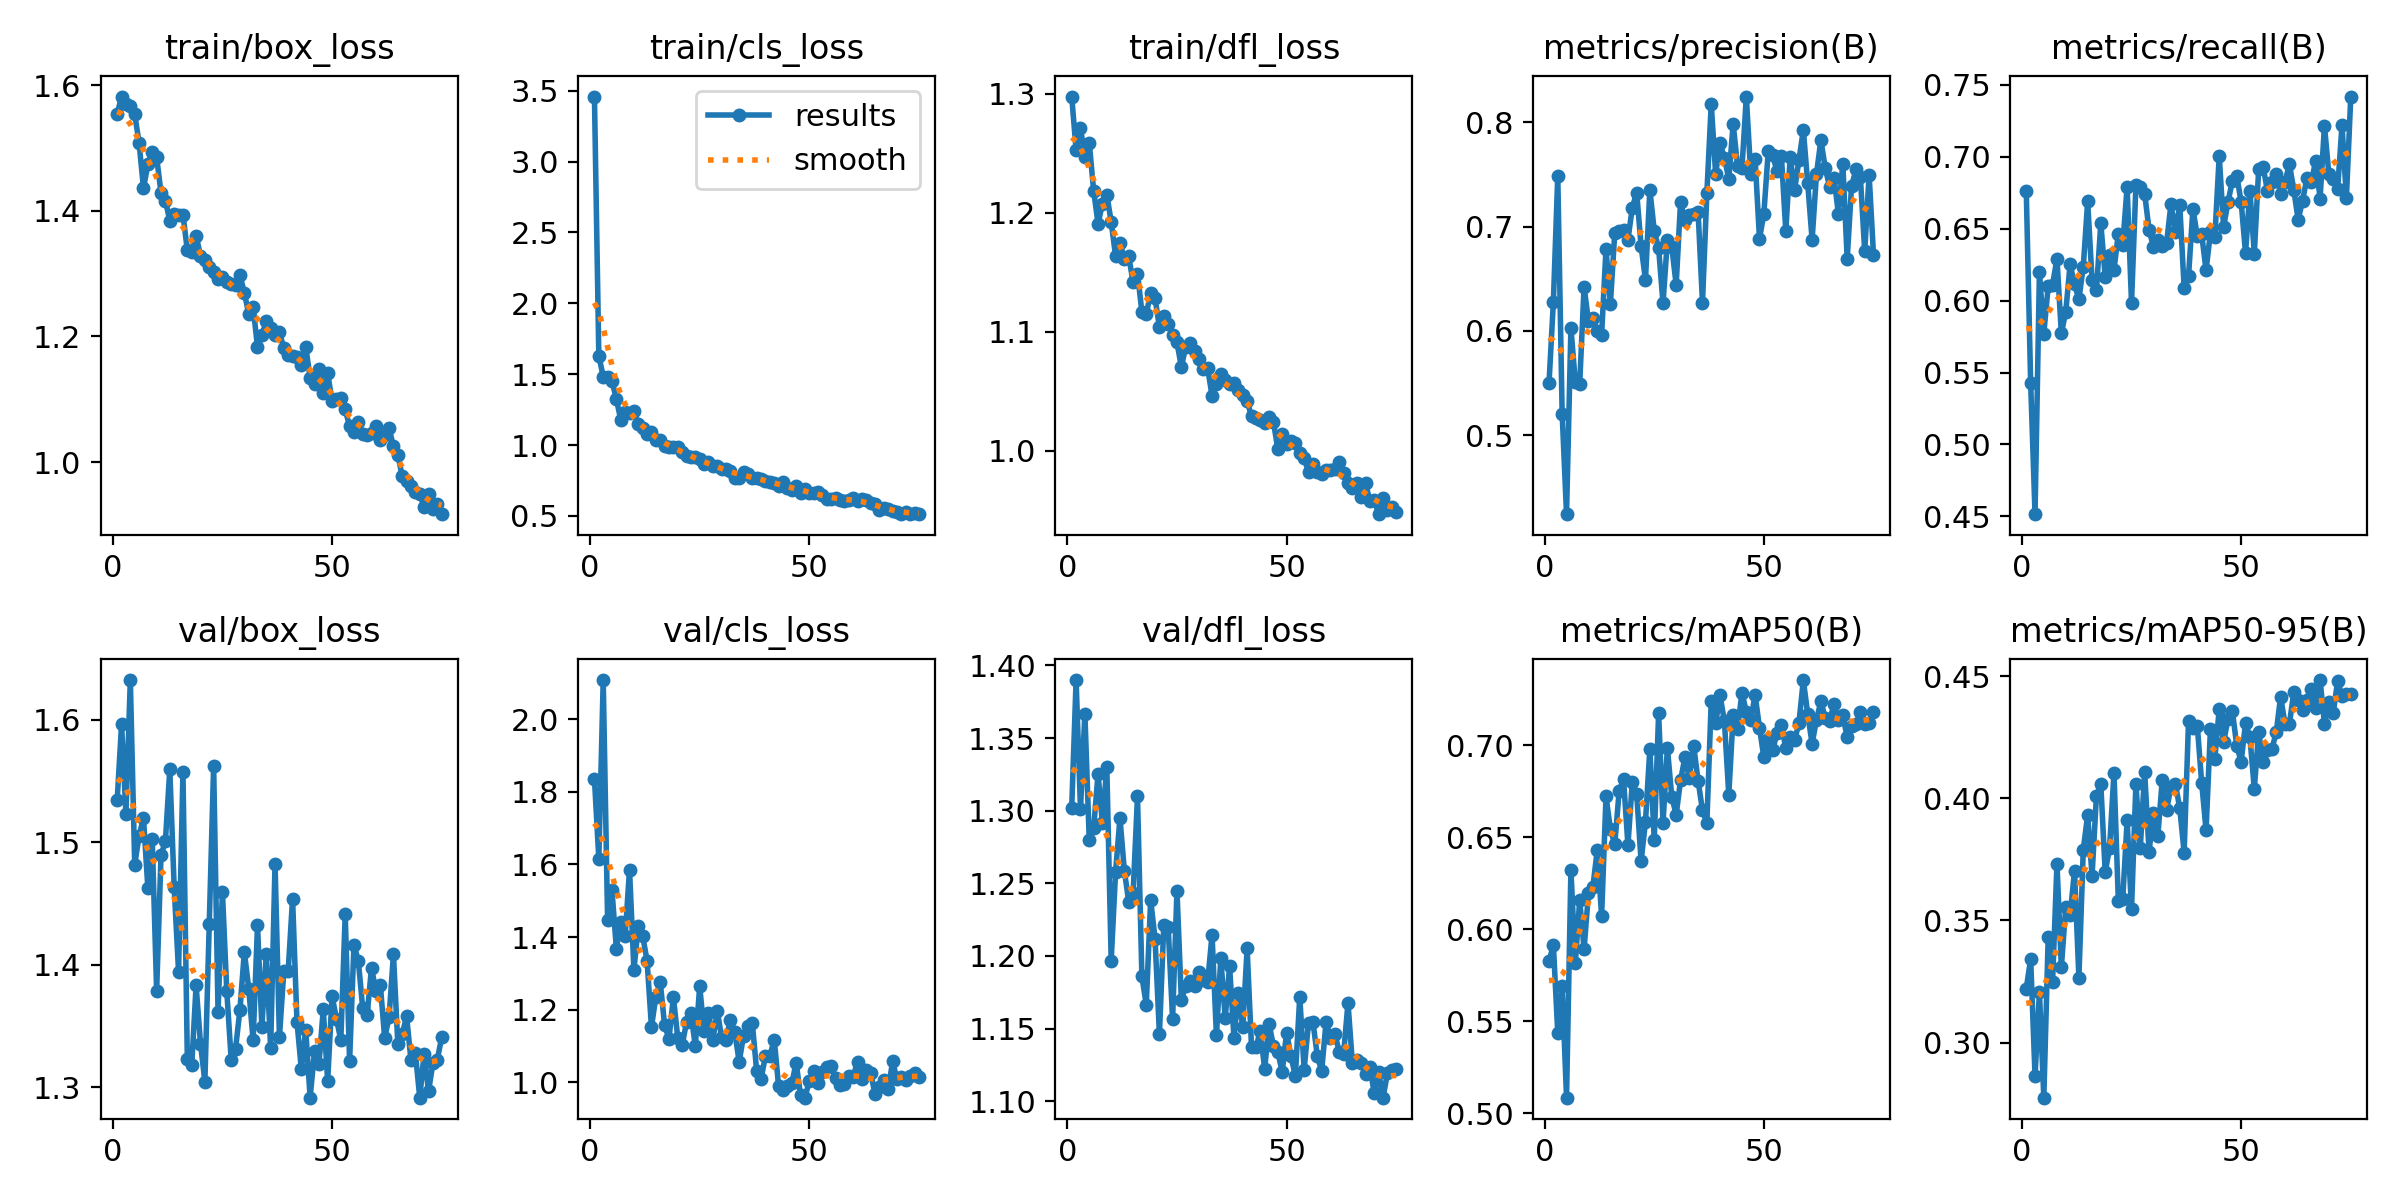

The data file committed next to this chart (first rows):
epoch, time, train/box_loss, train/cls_loss, train/dfl_loss, metrics/precision(B), metrics/recall(B), metrics/mAP50(B), metrics/mAP50-95(B), val/box_loss, val/cls_loss, val/dfl_loss, lr/pg0, lr/pg1, lr/pg2
1, 190.1, 1.554, 3.459, 1.298, 0.5498, 0.6761, 0.5825, 0.3221, 1.534, 1.836, 1.302, 0.0004742, 0.0004742, 0.0004742
2, 377.3, 1.582, 1.629, 1.253, 0.6279, 0.5427, 0.5914, 0.3343, 1.596, 1.616, 1.39, 0.000938, 0.000938, 0.000938
3, 564.5, 1.57, 1.484, 1.271, 0.7488, 0.4516, 0.5436, 0.2863, 1.524, 2.108, 1.301, 0.001389, 0.001389, 0.001389
4, 751.4, 1.567, 1.48, 1.247, 0.5209, 0.6198, 0.5693, 0.3207, 1.633, 1.447, 1.367, 0.001372, 0.001372, 0.001372
5, 938, 1.554, 1.451, 1.259, 0.4245, 0.577, 0.5085, 0.2774, 1.482, 1.529, 1.28, 0.001354, 0.001354, 0.001354
6, 1124, 1.508, 1.326, 1.219, 0.603, 0.6101, 0.6323, 0.3431, 1.505, 1.368, 1.288, 0.001335, 0.001335, 0.001335
7, 1311, 1.436, 1.178, 1.191, 0.5509, 0.6112, 0.5814, 0.3249, 1.52, 1.443, 1.325, 0.001316, 0.001316, 0.001316
8, 1498, 1.474, 1.234, 1.207, 0.5493, 0.629, 0.6158, 0.3733, 1.463, 1.403, 1.291, 0.001297, 0.001297, 0.001297
9, 1684, 1.494, 1.224, 1.215, 0.6424, 0.5774, 0.5891, 0.3309, 1.502, 1.586, 1.33, 0.001278, 0.001278, 0.001278
10, 1871, 1.486, 1.242, 1.192, 0.6096, 0.5921, 0.6196, 0.3555, 1.379, 1.31, 1.197, 0.001259, 0.001259, 0.001259
11, 2058, 1.429, 1.148, 1.164, 0.6124, 0.6253, 0.6228, 0.3522, 1.49, 1.43, 1.258, 0.00124, 0.00124, 0.00124
12, 2244, 1.416, 1.123, 1.175, 0.5997, 0.6114, 0.6429, 0.3702, 1.501, 1.403, 1.295, 0.001222, 0.001222, 0.001222
13, 2430, 1.384, 1.079, 1.161, 0.5964, 0.6009, 0.6072, 0.3266, 1.56, 1.336, 1.259, 0.001203, 0.001203, 0.001203
14, 2616, 1.395, 1.089, 1.163, 0.6787, 0.6236, 0.6721, 0.379, 1.463, 1.153, 1.237, 0.001184, 0.001184, 0.001184
15, 2803, 1.394, 1.036, 1.141, 0.6258, 0.669, 0.6544, 0.3933, 1.394, 1.236, 1.243, 0.001165, 0.001165, 0.001165
16, 2989, 1.394, 1.035, 1.149, 0.694, 0.6144, 0.6462, 0.3682, 1.557, 1.277, 1.31, 0.001146, 0.001146, 0.001146
17, 3176, 1.337, 0.9907, 1.117, 0.6956, 0.6072, 0.675, 0.401, 1.323, 1.157, 1.186, 0.001127, 0.001127, 0.001127
18, 3362, 1.334, 0.9845, 1.115, 0.6963, 0.6538, 0.6815, 0.4057, 1.318, 1.121, 1.166, 0.001108, 0.001108, 0.001108
19, 3548, 1.361, 0.9866, 1.132, 0.6876, 0.6165, 0.6457, 0.3698, 1.383, 1.235, 1.239, 0.001089, 0.001089, 0.001089
20, 3734, 1.329, 0.9872, 1.128, 0.7181, 0.6319, 0.6798, 0.3798, 1.336, 1.123, 1.212, 0.001071, 0.001071, 0.001071
21, 3920, 1.322, 0.9496, 1.104, 0.7325, 0.6214, 0.6734, 0.4104, 1.305, 1.103, 1.146, 0.001052, 0.001052, 0.001052
22, 4106, 1.311, 0.9259, 1.113, 0.6813, 0.6467, 0.6369, 0.3579, 1.433, 1.166, 1.221, 0.001033, 0.001033, 0.001033
23, 4293, 1.302, 0.915, 1.107, 0.6491, 0.639, 0.6583, 0.3588, 1.563, 1.19, 1.22, 0.001014, 0.001014, 0.001014
24, 4478, 1.291, 0.9124, 1.097, 0.7351, 0.6791, 0.698, 0.391, 1.361, 1.1, 1.157, 0.0009952, 0.0009952, 0.0009952
25, 4664, 1.294, 0.8994, 1.091, 0.6961, 0.5984, 0.6484, 0.3546, 1.46, 1.265, 1.245, 0.0009763, 0.0009763, 0.0009763
26, 4851, 1.287, 0.8639, 1.07, 0.6793, 0.68, 0.7174, 0.4059, 1.378, 1.141, 1.17, 0.0009574, 0.0009574, 0.0009574
27, 5036, 1.283, 0.8782, 1.087, 0.6263, 0.6793, 0.6576, 0.3798, 1.323, 1.192, 1.179, 0.0009386, 0.0009386, 0.0009386
28, 5222, 1.281, 0.8528, 1.091, 0.6872, 0.6742, 0.6983, 0.4106, 1.332, 1.116, 1.183, 0.0009197, 0.0009197, 0.0009197
29, 5408, 1.297, 0.8507, 1.084, 0.6805, 0.6493, 0.6718, 0.3782, 1.363, 1.197, 1.18, 0.0009008, 0.0009008, 0.0009008
30, 5594, 1.27, 0.8313, 1.077, 0.6442, 0.6374, 0.6622, 0.3942, 1.411, 1.125, 1.189, 0.000882, 0.000882, 0.000882
31, 5780, 1.235, 0.8296, 1.068, 0.7236, 0.6421, 0.6808, 0.3847, 1.381, 1.118, 1.183, 0.0008631, 0.0008631, 0.0008631
32, 5966, 1.247, 0.8184, 1.069, 0.706, 0.6379, 0.6934, 0.4074, 1.338, 1.173, 1.182, 0.0008443, 0.0008443, 0.0008443
33, 6152, 1.183, 0.7711, 1.046, 0.7113, 0.6402, 0.6823, 0.3954, 1.432, 1.14, 1.215, 0.0008254, 0.0008254, 0.0008254
34, 6337, 1.202, 0.7696, 1.056, 0.7124, 0.6671, 0.6994, 0.4046, 1.35, 1.057, 1.145, 0.0008065, 0.0008065, 0.0008065
35, 6523, 1.224, 0.8079, 1.064, 0.7141, 0.6474, 0.6807, 0.4059, 1.409, 1.129, 1.198, 0.0007877, 0.0007877, 0.0007877
36, 6709, 1.214, 0.7946, 1.059, 0.6272, 0.6665, 0.6645, 0.3961, 1.332, 1.154, 1.157, 0.0007688, 0.0007688, 0.0007688
37, 6895, 1.202, 0.7648, 1.056, 0.7319, 0.6091, 0.6577, 0.3778, 1.483, 1.163, 1.193, 0.0007499, 0.0007499, 0.0007499
38, 7081, 1.208, 0.7645, 1.057, 0.8175, 0.617, 0.7241, 0.4315, 1.341, 1.031, 1.144, 0.0007311, 0.0007311, 0.0007311
39, 7266, 1.181, 0.7581, 1.051, 0.7504, 0.6637, 0.7118, 0.4286, 1.395, 1.01, 1.174, 0.0007122, 0.0007122, 0.0007122
40, 7452, 1.171, 0.7494, 1.046, 0.7801, 0.6449, 0.7269, 0.4297, 1.395, 1.073, 1.151, 0.0006934, 0.0006934, 0.0006934
41, 7638, 1.168, 0.7424, 1.042, 0.7654, 0.646, 0.7129, 0.4064, 1.454, 1.072, 1.205, 0.0006745, 0.0006745, 0.0006745
42, 7824, 1.167, 0.7328, 1.029, 0.7459, 0.6211, 0.673, 0.387, 1.353, 1.118, 1.137, 0.0006556, 0.0006556, 0.0006556
43, 8010, 1.154, 0.7145, 1.027, 0.7984, 0.6475, 0.7163, 0.4283, 1.315, 0.9891, 1.137, 0.0006368, 0.0006368, 0.0006368
44, 8196, 1.183, 0.7359, 1.026, 0.758, 0.6443, 0.7085, 0.4162, 1.347, 0.978, 1.148, 0.0006179, 0.0006179, 0.0006179
45, 8382, 1.134, 0.6968, 1.024, 0.7556, 0.7005, 0.7284, 0.4366, 1.291, 0.9915, 1.122, 0.000599, 0.000599, 0.000599
46, 8568, 1.125, 0.6859, 1.029, 0.8246, 0.6513, 0.718, 0.4229, 1.329, 0.9978, 1.153, 0.0005802, 0.0005802, 0.0005802
47, 8754, 1.148, 0.7084, 1.024, 0.7506, 0.6684, 0.7136, 0.4326, 1.319, 1.054, 1.138, 0.0005613, 0.0005613, 0.0005613
48, 8940, 1.109, 0.6604, 1.001, 0.7651, 0.6834, 0.7272, 0.4356, 1.364, 0.9653, 1.134, 0.0005424, 0.0005424, 0.0005424
49, 9126, 1.141, 0.6906, 1.014, 0.6882, 0.6868, 0.7094, 0.4216, 1.305, 0.9582, 1.12, 0.0005236, 0.0005236, 0.0005236
50, 9312, 1.098, 0.6594, 1.006, 0.7125, 0.6685, 0.6933, 0.415, 1.374, 1.004, 1.147, 0.0005047, 0.0005047, 0.0005047
51, 9498, 1.1, 0.6591, 1.008, 0.7725, 0.633, 0.7035, 0.4309, 1.356, 1.033, 1.131, 0.0004859, 0.0004859, 0.0004859
52, 9684, 1.102, 0.6668, 1.007, 0.7682, 0.6765, 0.6973, 0.4251, 1.339, 0.9997, 1.117, 0.000467, 0.000467, 0.000467
53, 9870, 1.084, 0.6461, 0.9979, 0.7531, 0.6326, 0.7064, 0.404, 1.441, 1.028, 1.172, 0.0004481, 0.0004481, 0.0004481
54, 10055, 1.057, 0.6227, 0.9939, 0.7674, 0.6915, 0.7111, 0.4273, 1.321, 1.041, 1.122, 0.0004293, 0.0004293, 0.0004293
55, 10241, 1.047, 0.6193, 0.9819, 0.6957, 0.6932, 0.6984, 0.4149, 1.416, 1.045, 1.154, 0.0004104, 0.0004104, 0.0004104
56, 10427, 1.064, 0.6265, 0.9886, 0.7665, 0.6763, 0.7045, 0.4199, 1.403, 1.012, 1.155, 0.0003915, 0.0003915, 0.0003915
57, 10613, 1.044, 0.6123, 0.9818, 0.7349, 0.6824, 0.7025, 0.4202, 1.364, 0.9942, 1.131, 0.0003727, 0.0003727, 0.0003727
58, 10799, 1.042, 0.6067, 0.9807, 0.7637, 0.6877, 0.7121, 0.427, 1.359, 0.9952, 1.121, 0.0003538, 0.0003538, 0.0003538
59, 10985, 1.046, 0.6149, 0.984, 0.7926, 0.6741, 0.7353, 0.4417, 1.398, 1.018, 1.155, 0.000335, 0.000335, 0.000335
60, 11171, 1.057, 0.6252, 0.9839, 0.7414, 0.6826, 0.7168, 0.4304, 1.378, 1.016, 1.144, 0.0003161, 0.0003161, 0.0003161
... 15 more rows
